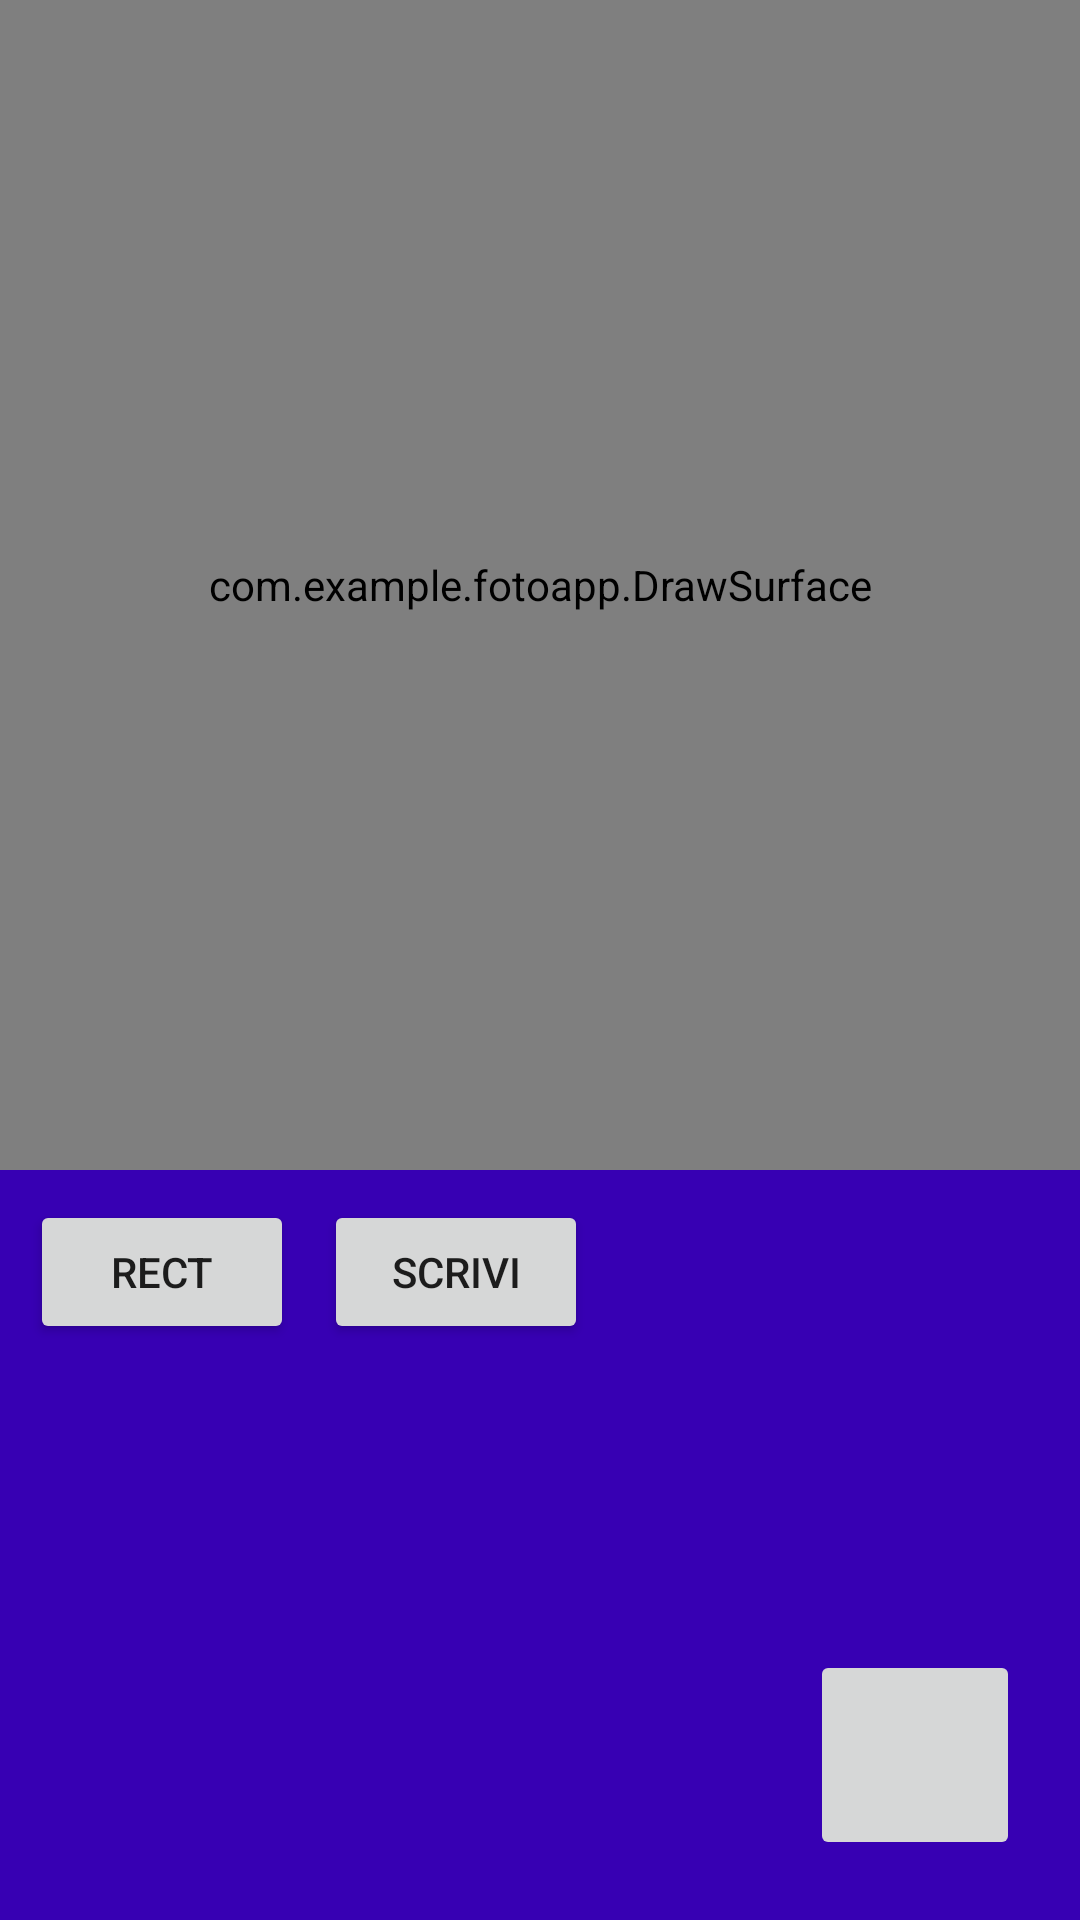

Here is an Android app screen rendered from its layout file. Give the layout XML and the strings, colors and styles it references.
<!-- AndroidManifest.xml: application theme Theme.Fotoapp -->
<!-- res/layout/editimage.xml -->
<?xml version="1.0" encoding="utf-8"?>
<androidx.constraintlayout.widget.ConstraintLayout xmlns:android="http://schemas.android.com/apk/res/android"
    android:layout_width="match_parent"
    android:layout_height="match_parent"
    xmlns:app="http://schemas.android.com/apk/res-auto">
<com.example.fotoapp.DrawSurface
    android:layout_width="match_parent"
    android:layout_height="0dp"
    android:layout_marginTop="0dp"
    android:layout_marginBottom="0dp"
    app:layout_constraintTop_toTopOf="parent"

    app:layout_constraintBottom_toTopOf="@+id/control_panel"
    android:id="@+id/editorview"/>
    <androidx.constraintlayout.widget.ConstraintLayout
        android:layout_width="match_parent"
        android:layout_height="250dp"
        android:background="@color/purple_700"
        app:layout_constraintBottom_toBottomOf="parent"
        android:id="@+id/control_panel"
        app:layout_constraintLeft_toLeftOf="parent">
    <Button
        android:layout_width="wrap_content"
        android:layout_height="wrap_content"
        app:layout_constraintLeft_toLeftOf="parent"
        app:layout_constraintTop_toTopOf="parent"
        android:layout_marginLeft="10dp"
        android:id="@+id/addrect"
        android:layout_marginTop="10dp"
       android:text="rect"
        />
        <Button
            android:layout_width="wrap_content"
            android:layout_height="wrap_content"
            android:id="@+id/pencil"
            app:layout_constraintTop_toTopOf="parent"
            app:layout_constraintLeft_toRightOf="@id/addrect"
            android:layout_marginLeft="10dp"
            android:layout_marginTop="10dp"
            android:text="scrivi"
            />
        <ImageButton
            android:layout_width="70dp"
            android:layout_height="70dp"
            app:layout_constraintBottom_toBottomOf="parent"
            app:layout_constraintRight_toRightOf="parent"
            android:layout_marginRight="20dp"
            android:layout_marginBottom="20dp"
            android:id="@+id/cancel"
            />
    </androidx.constraintlayout.widget.ConstraintLayout>

</androidx.constraintlayout.widget.ConstraintLayout>
<!-- resources referenced by this layout -->
<resources>
  <style name="Theme.Fotoapp" parent="Theme.MaterialComponents.DayNight.NoActionBar">
          
          <item name="colorPrimary">@color/purple_500</item>
          <item name="colorPrimaryVariant">@color/purple_700</item>
          <item name="colorOnPrimary">@color/white</item>
          
          <item name="colorSecondary">@color/teal_200</item>
          <item name="colorSecondaryVariant">@color/teal_700</item>
          <item name="colorOnSecondary">@color/black</item>
          
          <item name="android:statusBarColor" tools:targetApi="l">?attr/colorPrimaryVariant</item>
          
      </style>
  <!-- not gathered from this repository: default colours our renderer supplied (Android Studio template values) -->
  <color name="purple_500">#FF6200EE</color>
  <color name="purple_700">#FF3700B3</color>
  <color name="teal_200">#FF03DAC5</color>
  <color name="teal_700">#FF018786</color>
  <color name="black">#FF000000</color>
  <color name="white">#FFFFFFFF</color>
</resources>
